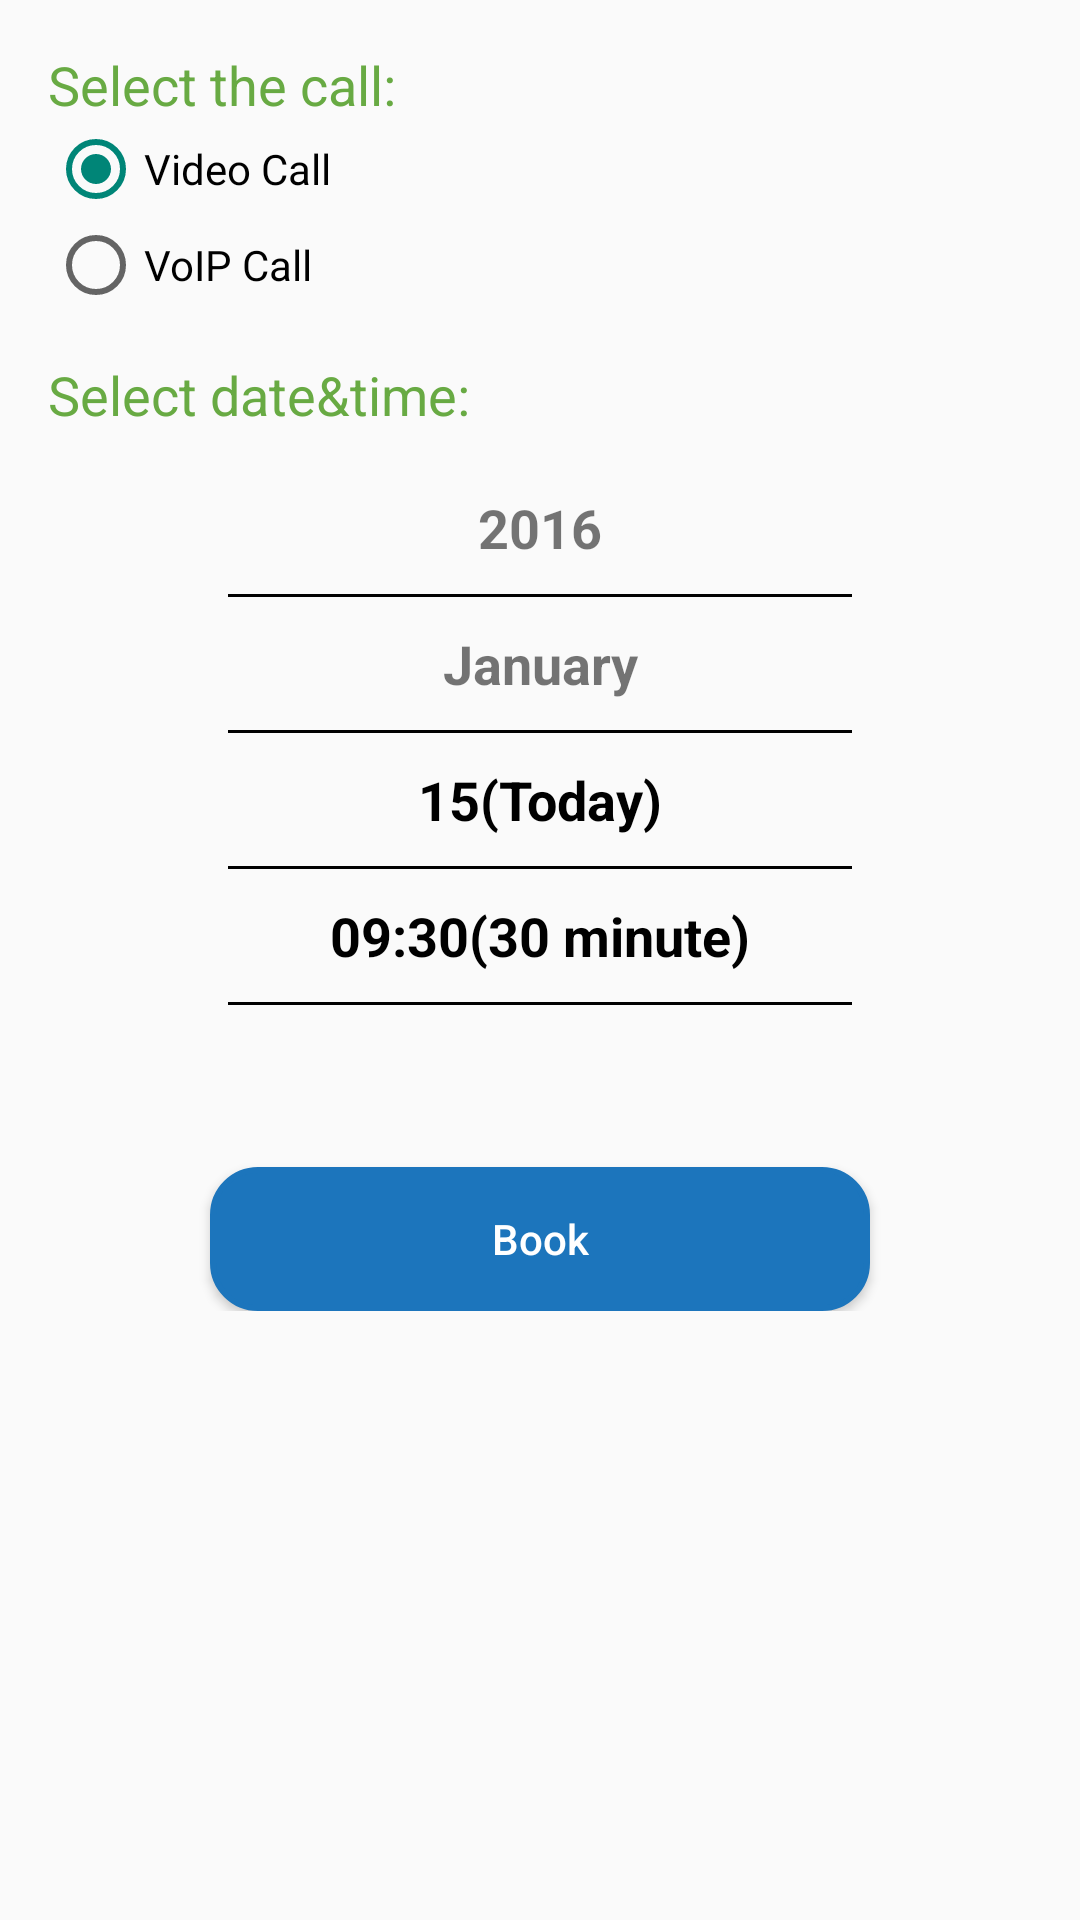

Layout XML and referenced resources for this Android screen:
<!-- AndroidManifest.xml: application theme AppTheme -->
<!-- res/layout/frag_edit_appointment.xml -->
<?xml version="1.0" encoding="utf-8"?>
<ScrollView xmlns:android="http://schemas.android.com/apk/res/android"
    android:layout_width="fill_parent"
    android:layout_height="fill_parent"

    android:orientation="vertical">

    <RelativeLayout xmlns:android="http://schemas.android.com/apk/res/android"
        android:id="@+id/doctor_layout"
        android:layout_width="match_parent"
        android:layout_height="match_parent"
        android:layout_marginBottom="16dp"
        android:layout_marginLeft="16dp"
        android:layout_marginRight="16dp"
        android:layout_marginTop="16dp">

        <TextView
            android:id="@+id/call_type"
            style="@style/ProfileFormTextViewStyle"
            android:layout_width="wrap_content"
            android:layout_height="wrap_content"
            android:text="Select the call:"
            android:textSize="18sp" />

        <RadioGroup
            android:id="@+id/radioGroup"
            android:layout_width="fill_parent"
            android:layout_height="wrap_content"
            android:layout_below="@+id/call_type"
            android:layout_marginBottom="5dp">

            <RadioButton
                android:id="@+id/radioVideo"
                android:layout_width="wrap_content"
                android:layout_height="wrap_content"
                android:checked="true"
                android:text="Video Call" />

            <RadioButton
                android:id="@+id/radioVoip"
                android:layout_width="wrap_content"
                android:layout_height="wrap_content"
                android:checked="false"
                android:text="VoIP Call" />

        </RadioGroup>

        <TextView
            android:id="@+id/dateTimeLevel"
            style="@style/ProfileFormTextViewStyle"
            android:layout_width="wrap_content"
            android:layout_height="wrap_content"
            android:layout_below="@+id/radioGroup"
            android:layout_marginBottom="10dp"
            android:layout_marginTop="10dp"
            android:text="Select date&amp;time:"
            android:textSize="18sp" />

        <TextView
            android:id="@+id/appointment_year"
            android:layout_width="fill_parent"
            android:layout_height="wrap_content"
            android:layout_below="@+id/dateTimeLevel"
            android:gravity="center"
            android:padding="10dp"
            android:text="2016"
            android:textColor="@color/text_black_color_selector"
            android:textSize="18dp"
            android:textStyle="bold" />

        <View
            android:id="@+id/line0"
            android:layout_width="fill_parent"
            android:layout_height="1dp"
            android:layout_below="@+id/appointment_year"
            android:layout_marginLeft="60dp"
            android:layout_marginRight="60dp"
            android:background="@android:color/black"
            android:textColor="@android:color/black" />

        <TextView
            android:id="@+id/appointment_month"
            android:layout_width="fill_parent"
            android:layout_height="wrap_content"
            android:layout_below="@+id/line0"
            android:gravity="center"
            android:padding="10dp"
            android:text="January"
            android:textColor="@color/text_black_color_selector"
            android:textSize="18dp"
            android:textStyle="bold"

            />

        <View
            android:id="@+id/line1"
            android:layout_width="fill_parent"
            android:layout_height="1dp"
            android:layout_below="@+id/appointment_month"
            android:layout_marginLeft="60dp"
            android:layout_marginRight="60dp"
            android:background="@android:color/black"
            android:textColor="@android:color/black" />

        <TextView
            android:id="@+id/appointment_day"
            android:layout_width="fill_parent"
            android:layout_height="wrap_content"
            android:layout_below="@+id/line1"
            android:gravity="center"
            android:padding="10dp"
            android:text="15(Today)"
            android:textColor="@android:color/black"
            android:textSize="18dp"
            android:textStyle="bold" />

        <View
            android:id="@+id/line2"
            android:layout_width="fill_parent"
            android:layout_height="1dp"
            android:layout_below="@+id/appointment_day"
            android:layout_marginLeft="60dp"
            android:layout_marginRight="60dp"
            android:background="@android:color/black" />

        <TextView
            android:id="@+id/appointment_time"
            android:layout_width="fill_parent"
            android:layout_height="wrap_content"
            android:layout_below="@+id/line2"
            android:gravity="center"
            android:padding="10dp"
            android:text="09:30(30 minute)"
            android:textColor="@android:color/black"
            android:textSize="18dp"
            android:textStyle="bold" />

        <View
            android:id="@+id/view_line"
            android:layout_width="fill_parent"
            android:layout_height="1dp"
            android:layout_below="@+id/appointment_time"
            android:layout_marginLeft="60dp"
            android:layout_marginRight="60dp"
            android:background="@android:color/black" />

        <TextView
            android:id="@+id/txtErrorMsg"
            android:layout_width="match_parent"
            android:layout_height="wrap_content"
            android:layout_below="@+id/view_line"
            android:layout_marginTop="15dp"
            android:textColor="@android:color/holo_red_light" />

        <Button
            android:id="@+id/button_appointment"
            android:layout_width="wrap_content"
            android:layout_height="wrap_content"
            android:layout_alignParentBottom="true"
            android:layout_below="@+id/txtErrorMsg"
            android:layout_centerHorizontal="true"
            android:layout_marginTop="20dp"
            android:background="@drawable/circle_blue_complete"
            android:minWidth="220dp"
            android:text="@string/book"
            android:textAllCaps="false"
            android:textColor="@android:color/white" />

    </RelativeLayout>

    
</ScrollView>
<!-- resources referenced by this layout -->
<resources>
  <!-- drawable circle_blue_complete (drawable) -->
  <?xml version="1.0" encoding="utf-8"?>
  <shape xmlns:android="http://schemas.android.com/apk/res/android">
      <corners android:radius="15dp"/>
      <stroke android:color="@color/ecarezone_blue_dark" android:width="2dp"/>
      <solid android:color="@color/ecarezone_blue_dark"/>
  
  
  </shape>
  <string name="book">Book</string>
  <style name="ProfileFormTextViewStyle" parent="android:Widget.TextView">
          <item name="android:layout_gravity">center_vertical</item>
          <item name="android:textColor">@color/ecarezone_green_dark</item>
      </style>
  <style name="AppTheme" parent="Theme.AppCompat.Light">
          <item name="windowActionBar">false</item>
          <item name="android:windowActionBar">false</item>
          <item name="windowNoTitle">true</item>
          <item name="drawerArrowStyle">@style/DrawerArrowStyle</item>
          <item name="navigationIcon">@drawable/back_</item>
      </style>
  <color name="ecarezone_blue_dark">#1C75BC</color>
  <color name="ecarezone_green_dark">#68AA43</color>
  <style name="DrawerArrowStyle" parent="Widget.AppCompat.DrawerArrowToggle">
          <item name="spinBars">true</item>
          <item name="color">@android:color/holo_blue_light</item>
      </style>
</resources>
